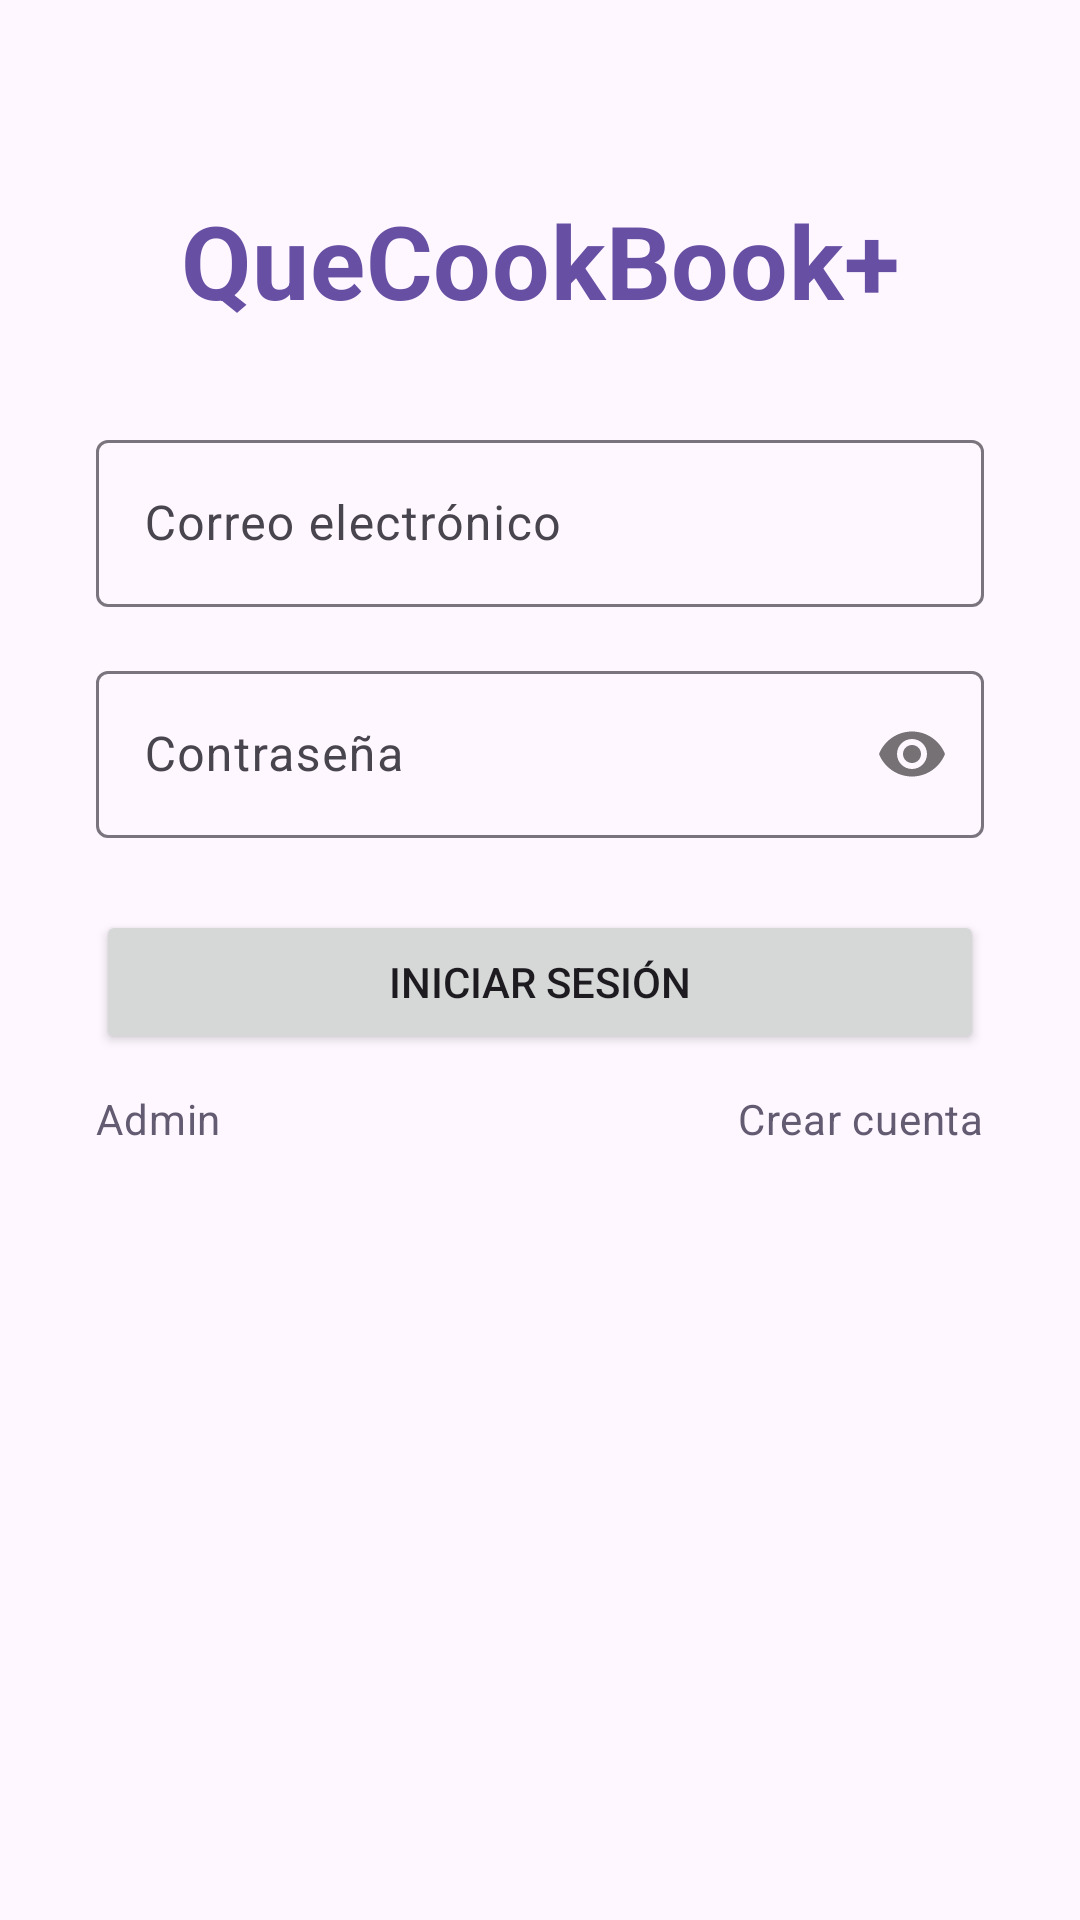

Write the Android layout XML for this screen, with the resource values it uses.
<!-- AndroidManifest.xml: application theme Theme.QueCookBook -->
<!-- res/layout/activity_login.xml -->
<?xml version="1.0" encoding="utf-8"?>
<androidx.constraintlayout.widget.ConstraintLayout xmlns:android="http://schemas.android.com/apk/res/android"
    xmlns:app="http://schemas.android.com/apk/res-auto"
    xmlns:tools="http://schemas.android.com/tools"
    android:id="@+id/main"
    android:layout_width="match_parent"
    android:layout_height="match_parent"
    android:background="?attr/colorSurface"
    tools:context=".LoginActivity">

    
    <TextView
        android:id="@+id/tvAppTitulo"
        android:layout_width="wrap_content"
        android:layout_height="wrap_content"
        android:text="QueCookBook+"
        android:textAppearance="?attr/textAppearanceHeadline4"
        android:textStyle="bold"
        android:textColor="?attr/colorPrimary"
        app:layout_constraintTop_toTopOf="parent"
        app:layout_constraintBottom_toTopOf="@id/tilCorreo"
        app:layout_constraintStart_toStartOf="parent"
        app:layout_constraintEnd_toEndOf="parent"
        android:layout_marginTop="64dp" />

    
    <com.google.android.material.textfield.TextInputLayout
        android:id="@+id/tilCorreo"
        android:layout_width="0dp"
        android:layout_height="wrap_content"
        android:hint="Correo electrónico"
        app:layout_constraintTop_toBottomOf="@id/tvAppTitulo"
        app:layout_constraintStart_toStartOf="parent"
        app:layout_constraintEnd_toEndOf="parent"
        android:layout_marginHorizontal="32dp"
        android:layout_marginTop="32dp">

        <com.google.android.material.textfield.TextInputEditText
            android:id="@+id/etCorreo"
            android:layout_width="match_parent"
            android:layout_height="wrap_content"
            android:inputType="textEmailAddress" />
    </com.google.android.material.textfield.TextInputLayout>

    
    <com.google.android.material.textfield.TextInputLayout
        android:id="@+id/tilContrasenia"
        android:layout_width="0dp"
        android:layout_height="wrap_content"
        android:hint="Contraseña"
        app:passwordToggleEnabled="true"
        app:layout_constraintTop_toBottomOf="@id/tilCorreo"
        app:layout_constraintStart_toStartOf="parent"
        app:layout_constraintEnd_toEndOf="parent"
        android:layout_marginHorizontal="32dp"
        android:layout_marginTop="16dp">

        <com.google.android.material.textfield.TextInputEditText
            android:id="@+id/etContrasenia"
            android:layout_width="match_parent"
            android:layout_height="wrap_content"
            android:inputType="textPassword" />
    </com.google.android.material.textfield.TextInputLayout>

    
    <Button
        android:id="@+id/btnLogin"
        android:layout_width="0dp"
        android:layout_height="wrap_content"
        android:text="Iniciar sesión"
        android:layout_marginTop="24dp"
        app:layout_constraintTop_toBottomOf="@id/tilContrasenia"
        app:layout_constraintStart_toStartOf="parent"
        app:layout_constraintEnd_toEndOf="parent"
        android:layout_marginHorizontal="32dp" />

    
    <TextView
        android:id="@+id/tvCrearCuenta"
        android:layout_width="wrap_content"
        android:layout_height="wrap_content"
        android:layout_marginTop="12dp"
        android:layout_marginEnd="32dp"
        android:clickable="true"
        android:focusable="true"
        android:text="Crear cuenta"
        android:textAppearance="?attr/textAppearanceBody2"
        android:textColor="?attr/colorSecondary"
        app:layout_constraintEnd_toEndOf="parent"
        app:layout_constraintTop_toBottomOf="@id/btnLogin" />

    <TextView
        android:id="@+id/tvAdmin"
        android:layout_width="wrap_content"
        android:layout_height="wrap_content"
        android:layout_marginStart="32dp"
        android:layout_marginTop="12dp"
        android:clickable="true"
        android:focusable="true"
        android:text="Admin"
        android:textAppearance="?attr/textAppearanceBody2"
        android:textColor="?attr/colorSecondary"
        app:layout_constraintStart_toStartOf="parent"
        app:layout_constraintTop_toBottomOf="@+id/btnLogin" />
</androidx.constraintlayout.widget.ConstraintLayout>
<!-- resources referenced by this layout -->
<resources>
  <style name="Theme.QueCookBook" parent="Base.Theme.QueCookBook" />
  <style name="Base.Theme.QueCookBook" parent="Theme.Material3.DayNight.NoActionBar">
          
          
      </style>
</resources>
